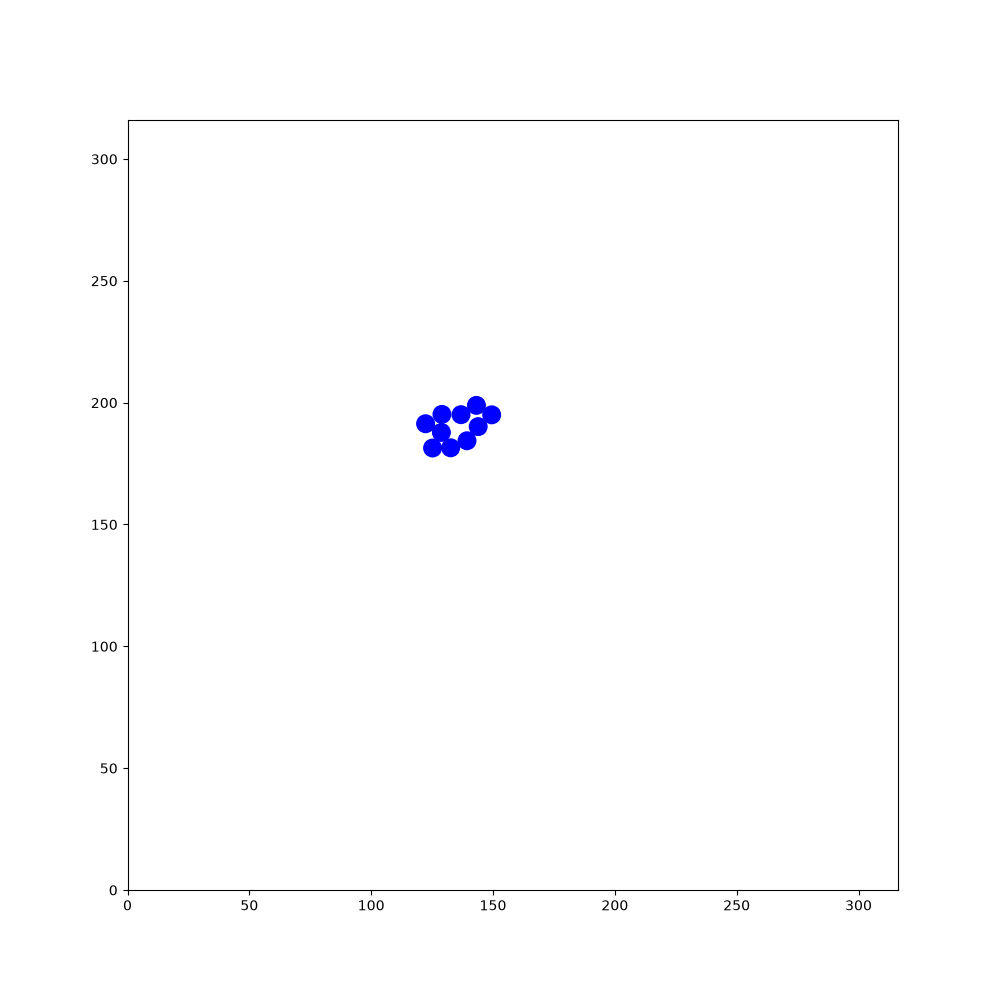

The table this chart was drawn from, first rows:
141.607, 296.499, 2.99397, 244.944, 200.16, 0.734237, 213.817, 262.602, -2.14118, 79.5725, 60.0256, -0.00926105, 266.4, 147.864, -1.72127, 48.2641, 99.7577, -1.0206, 216.023, 113.649, 2.15053, 202.436, 94.2414, 1.23694
141.6, 296.5, 2.994, 244.9, 200.2, 0.7342, 213.8, 262.6, -2.141, 79.57, 60.03, -0.009261, 266.4, 147.9, -1.721, 48.26, 99.76, -1.021, 216, 113.6, 2.151, 202.4, 94.24, 1.237
141.8, 296.5, -2.857, 244.9, 200, 1.182, 213.2, 261.7, -2.133, 79.41, 59.99, 0.4283, 266.4, 148, -1.277, 48.18, 99.85, -0.5997, 216.1, 113.6, 2.597, 202.8, 95.27, 1.229
141.9, 296.6, -2.423, 244.8, 199.9, 1.626, 212.6, 260.7, -2.126, 79.33, 59.93, 0.8596, 266.3, 148.1, -0.8409, 48.05, 99.9, -0.1688, 216.2, 113.5, 3.033, 203.2, 96.3, 1.227
142, 296.7, -1.99, 244.9, 199.8, 2.052, 212.1, 259.8, -2.113, 79.26, 59.81, 1.282, 266.2, 148.2, -0.4034, 47.9, 99.89, 0.2756, 216.4, 113.5, -2.806, 203.5, 97.34, 1.229
142, 296.9, -1.558, 244.4, 200.7, 2.055, 212.1, 259.9, -1.677, 79.25, 59.67, 1.726, 266.1, 148.2, 0.02967, 47.77, 99.82, 0.7168, 215.3, 113.2, -2.824, 203.9, 98.4, 1.239
142, 297, -1.119, 243.9, 201.7, 2.074, 212.1, 260, -1.233, 79.31, 59.53, 2.161, 266, 148.2, 0.4698, 47.69, 99.71, 1.144, 215.4, 113.2, -2.401, 204.3, 99.46, 1.244
141.9, 297.1, -0.6767, 243.3, 202.6, 2.076, 212, 260.2, -0.8013, 79.4, 59.44, 2.584, 265.9, 148.1, 0.9112, 48.16, 100.8, 1.147, 215.5, 113.4, -1.971, 204.6, 100.5, 1.242
141.8, 297.1, -0.2406, 242.8, 203.6, 2.072, 211.9, 260.2, -0.3685, 79.56, 59.39, 3.019, 265.8, 148, 1.348, 48.61, 101.8, 1.141, 215.5, 113.5, -1.535, 205, 101.5, 1.26
141.7, 297.1, 0.1951, 242.3, 204.6, 2.069, 211.7, 260.3, 0.07123, 79.66, 59.4, -2.829, 265.8, 147.8, 1.771, 49.06, 102.7, 1.141, 215.5, 113.6, -1.116, 205.3, 102.6, 1.253
141.6, 297.1, 0.627, 241.7, 205.5, 2.08, 211.6, 260.2, 0.5026, 79.74, 59.45, -2.393, 265.9, 147.7, 2.217, 49.53, 103.8, 1.138, 215.4, 113.7, -0.6901, 205.6, 103.6, 1.252
141.5, 297, 1.068, 241.2, 206.5, 2.074, 211.5, 260.1, 0.9385, 79.84, 59.59, -1.96, 266, 147.6, 2.635, 49.98, 104.7, 1.138, 215.3, 113.7, -0.2465, 206, 104.6, 1.25
141.5, 296.8, 1.505, 240.7, 207.5, 2.083, 211.4, 260, 1.375, 79.87, 59.72, -1.539, 266.1, 147.6, 3.069, 50.46, 105.8, 1.142, 215.2, 113.7, 0.2012, 206.3, 105.7, 1.247
141.5, 296.7, 1.933, 240.1, 208.4, 2.078, 211.4, 259.9, 1.822, 79.84, 59.83, -1.099, 266.2, 147.6, -2.769, 50.92, 106.8, 1.135, 215.1, 113.7, 0.6445, 206.7, 106.7, 1.245
141.6, 296.6, 2.374, 239.6, 209.4, 2.075, 211.5, 259.8, 2.262, 79.77, 59.92, -0.669, 266.4, 147.7, -2.346, 51.39, 107.8, 1.13, 215.9, 114.3, 0.645, 207, 107.8, 1.247
141.7, 296.5, 2.819, 239, 210.4, 2.08, 211.6, 259.7, 2.694, 79.66, 59.97, -0.2367, 266.4, 147.8, -1.902, 51.85, 108.8, 1.136, 216.9, 115, 0.6466, 207.4, 108.8, 1.252
141.8, 296.5, -3.027, 238.5, 211.4, 2.088, 211.7, 259.7, 3.139, 79.53, 59.97, 0.1895, 266.5, 147.9, -1.462, 52.32, 109.7, 1.118, 217.7, 115.7, 0.6359, 207.7, 109.9, 1.238
142, 296.5, -2.592, 238, 212.3, 2.075, 211.8, 259.7, -2.714, 79.38, 59.9, 0.6242, 266.4, 148.1, -1.017, 52.82, 110.8, 1.118, 218.6, 116.4, 0.6466, 208.1, 110.9, 1.238
142.1, 296.6, -2.162, 237.4, 213.3, 2.067, 211.9, 259.8, -2.288, 79.29, 59.81, 1.072, 266.3, 148.2, -0.5742, 53.29, 111.8, 1.14, 219.5, 117, 0.6351, 208.5, 112, 1.253
142.1, 296.8, -1.724, 236.9, 214.3, 2.082, 212, 259.9, -1.87, 79.25, 59.68, 1.51, 266.2, 148.2, -0.1399, 53.74, 112.7, 1.139, 220.5, 117.7, 0.6339, 208.8, 113, 1.257
142.1, 296.9, -1.294, 236.4, 215.2, 2.086, 211.7, 258.9, -1.865, 79.28, 59.53, 1.944, 266, 148.2, 0.2971, 54.19, 113.7, 1.159, 221.3, 118.3, 0.6442, 209.1, 114, 1.265
142, 297.1, -0.8574, 235.8, 216.1, 2.096, 211.4, 257.8, -1.864, 78.87, 60.55, 1.952, 265.9, 148.1, 0.7371, 54.64, 114.8, 1.163, 222.2, 119, 0.6276, 209.5, 115.1, 1.263
141.9, 297.1, -0.4227, 235.3, 217.1, 2.084, 211, 256.8, -1.873, 78.47, 61.55, 1.961, 265.8, 148, 1.168, 55.07, 115.8, 1.169, 223.1, 119.6, 0.6253, 209.8, 116.2, 1.264
141.8, 297.2, 0.01276, 234.8, 218, 2.071, 210.7, 255.7, -1.853, 78.03, 62.61, 1.966, 265.8, 147.9, 1.616, 55.04, 115.6, 1.604, 224, 120.3, 0.6334, 210.1, 117.2, 1.276
141.7, 297.1, 0.4464, 234.2, 219, 2.07, 210.4, 254.6, -1.839, 77.6, 63.61, 1.977, 265.8, 147.8, 2.033, 55.08, 115.5, 2.044, 224.9, 120.9, 0.6391, 210.5, 118.3, 1.267
141.6, 297, 0.8884, 233.7, 220, 2.073, 210.4, 254.8, -1.399, 77.15, 64.64, 1.986, 265.9, 147.6, 2.472, 55.15, 115.4, 2.469, 225.8, 121.6, 0.6433, 210.4, 118.1, 1.692
141.5, 296.9, 1.337, 233.1, 221, 2.089, 210.4, 254.9, -0.9606, 76.7, 65.68, 1.981, 266, 147.6, 2.906, 55.28, 115.3, 2.914, 226.6, 122.3, 0.6483, 210.5, 118, 2.117
141.5, 296.8, 1.774, 232.6, 221.9, 2.1, 211, 254.1, -0.9577, 76.26, 66.7, 1.971, 266.2, 147.6, -2.933, 55.42, 115.3, -2.948, 227.5, 122.9, 0.6587, 210.6, 117.9, 2.561
141.6, 296.6, 2.22, 232, 222.8, 2.112, 211.6, 253.2, -0.9661, 75.83, 67.72, 1.976, 266.3, 147.7, -2.49, 55.58, 115.4, -2.516, 228.4, 123.6, 0.6568, 210.7, 117.9, 3.001
141.7, 296.5, 2.669, 231.5, 223.8, 2.102, 212.2, 252.3, -0.9522, 75.4, 68.7, 1.982, 265.4, 147, -2.505, 55.67, 115.5, -2.078, 229.3, 124.3, 0.6491, 210.9, 117.9, -2.847
141.8, 296.5, 3.119, 230.9, 224.7, 2.103, 212.9, 251.4, -0.9484, 74.96, 69.73, 1.968, 264.5, 146.4, -2.5, 55.71, 115.6, -1.656, 230.1, 125, 0.666, 211, 117.9, -2.412
141.9, 296.5, -2.722, 230.4, 225.7, 2.113, 213.5, 250.5, -0.9426, 74.54, 70.74, 1.965, 263.6, 145.7, -2.511, 55.69, 115.8, -1.212, 231, 125.6, 0.6625, 211.1, 118, -1.99
142, 296.6, -2.288, 229.8, 226.6, 2.12, 214.2, 249.6, -0.9477, 74.12, 71.74, 1.972, 262.8, 145, -2.496, 55.6, 115.9, -0.7774, 231.9, 126.3, 0.664, 211.1, 118.2, -1.551
142.1, 296.8, -1.846, 229.2, 227.6, 2.11, 214.8, 248.7, -0.9451, 73.69, 72.76, 1.968, 261.9, 144.4, -2.49, 55.47, 116, -0.3354, 232.7, 127, 0.677, 211.1, 118.3, -1.134
142.1, 296.9, -1.403, 228.6, 228.6, 2.102, 215.5, 247.8, -0.9352, 73.27, 73.78, 1.964, 261, 143.7, -2.475, 55.33, 116, 0.1054, 232.7, 126.9, 1.103, 211, 118.4, -0.7007
142.1, 297, -0.9675, 228.1, 229.5, 2.09, 216.1, 246.9, -0.9314, 72.86, 74.75, 1.965, 260.1, 143, -2.472, 56.47, 116.1, 0.1135, 232.6, 126.8, 1.546, 210.8, 118.5, -0.2815
141.9, 297.2, -0.5359, 227.5, 230.5, 2.099, 216.8, 246, -0.9332, 72.45, 75.74, 1.97, 259.2, 142.3, -2.455, 57.57, 116.3, 0.09853, 232.6, 126.6, 1.983, 210.7, 118.5, 0.1601
142.9, 296.6, -0.5456, 226.9, 231.5, 2.097, 217.4, 245.2, -0.9246, 72.03, 76.76, 1.951, 259.3, 142.4, -2.02, 58.66, 116.4, 0.09964, 232.8, 126.5, 2.416, 210.6, 118.5, 0.6022
143.8, 296, -0.5491, 226.4, 232.4, 2.094, 218.1, 244.3, -0.9065, 71.61, 77.79, 1.962, 259.4, 142.5, -1.584, 59.73, 116.5, 0.1026, 232.9, 126.4, 2.847, 210.5, 118.4, 1.039
144.8, 295.4, -0.5561, 225.8, 233.4, 2.115, 218.7, 243.5, -0.8975, 71.19, 78.79, 1.976, 259.3, 142.6, -1.139, 60.81, 116.6, 0.1094, 233, 126.4, -2.998, 210.4, 118.2, 1.473
145.8, 294.8, -0.5559, 225.3, 234.3, 2.128, 219.4, 242.6, -0.9022, 71.26, 78.69, 2.395, 259.2, 142.8, -0.7199, 61.93, 116.7, 0.1104, 233.1, 126.4, -2.571, 210.5, 119.3, 1.466
146.7, 294.2, -0.5505, 224.7, 235.3, 2.127, 220.1, 241.7, -0.8889, 71.38, 78.62, 2.835, 259.1, 142.8, -0.2721, 63.03, 116.8, 0.11, 233.2, 126.5, -2.132, 210.6, 120.4, 1.46
146.6, 294.3, -0.1092, 224.6, 235.5, 2.143, 220.4, 241.6, -0.8972, 71.49, 78.61, -3.017, 259, 142.8, 0.1728, 64.13, 117, 0.122, 233.3, 126.7, -1.69, 210.8, 121.5, 1.467
146.4, 294.2, 0.3248, 224.6, 235.5, 2.151, 220.4, 241.6, -0.9014, 71.65, 78.67, -2.583, 258.8, 142.8, 0.6061, 65.2, 117.1, 0.1176, 233.3, 126.8, -1.258, 210.9, 122.6, 1.46
146.3, 294.2, 0.7742, 224.6, 235.5, 2.137, 220.5, 241.7, -0.8929, 71.75, 78.78, -2.148, 258.7, 142.7, 1.045, 66.33, 117.2, 0.1277, 233.2, 126.9, -0.8261, 211, 123.7, 1.455
146.2, 294, 1.211, 224.6, 235.5, 2.138, 220.6, 241.7, -0.8852, 71.81, 78.93, -1.716, 258.7, 142.5, 1.496, 67.44, 117.4, 0.1218, 233.1, 127, -0.3929, 211.1, 124.8, 1.452
146.2, 293.9, 1.644, 224.6, 235.5, 2.127, 220.7, 241.8, -0.8913, 71.8, 79.06, -1.27, 258.7, 142.4, 1.934, 68.53, 117.5, 0.1292, 232.9, 127, 0.05198, 211.3, 125.9, 1.44
146.3, 293.7, 2.076, 224.6, 235.6, 2.131, 220.7, 241.9, -0.8947, 71.74, 79.17, -0.845, 258.3, 143.4, 1.935, 69.61, 117.6, 0.1226, 232.8, 127, 0.4763, 211.4, 127, 1.438
146.4, 293.6, 2.52, 224.6, 235.6, 2.125, 220.9, 242, -0.9018, 71.65, 79.24, -0.4144, 257.9, 144.4, 1.933, 70.69, 117.8, 0.1129, 233.8, 127.5, 0.4752, 211.6, 128.1, 1.445
146.5, 293.5, 2.938, 224.5, 235.6, 2.128, 221, 242.1, -0.8977, 71.5, 79.27, 0.02697, 257.5, 145.4, 1.947, 71.78, 117.9, 0.1103, 234.7, 128, 0.4748, 211.7, 129.1, 1.448
146.6, 293.5, -2.899, 224.5, 235.5, 2.129, 221.2, 242.1, -0.894, 71.33, 79.22, 0.4603, 257.1, 146.4, 1.938, 72.89, 118, 0.1267, 234.6, 127.9, 0.9106, 211.8, 130.2, 1.466
146.8, 293.6, -2.459, 224.3, 235.4, 2.146, 221.5, 242.3, -0.9093, 71.23, 79.14, 0.9056, 256.7, 147.5, 1.928, 74.01, 118.2, 0.1365, 234.5, 127.8, 1.357, 211.9, 131.4, 1.471
146.8, 293.7, -2.024, 224.1, 235.4, 2.158, 221.8, 242.4, -0.912, 71.16, 79, 1.347, 256.4, 148.5, 1.936, 75.08, 118.3, 0.1352, 234.5, 127.6, 1.783, 212, 132.4, 1.468
146.9, 293.9, -1.597, 223.8, 235.3, 2.161, 222.2, 242.5, -0.9082, 71.16, 78.86, 1.764, 256, 149.5, 1.933, 76.18, 118.5, 0.1534, 234.6, 127.5, 2.204, 212.2, 133.5, 1.465
146.9, 294, -1.158, 223.2, 235.8, 2.149, 222, 243.1, -0.4832, 71.21, 78.75, 2.186, 255.6, 150.5, 1.938, 77.28, 118.7, 0.1523, 234.7, 127.4, 2.644, 212.3, 134.7, 1.465
146.8, 294.2, -0.733, 223.4, 235.6, 2.588, 221.8, 243.1, -0.04429, 71.3, 78.66, 2.622, 255.2, 151.5, 1.944, 78.39, 118.8, 0.142, 234.9, 127.4, 3.076, 212.4, 135.7, 1.457
146.6, 294.2, -0.3007, 223.5, 235.6, 3.02, 221.7, 243.1, 0.3896, 71.43, 78.62, 3.042, 254.8, 152.6, 1.927, 79.51, 119, 0.1517, 235, 127.4, -2.758, 212.5, 136.8, 1.463
146.4, 294.2, 0.1312, 223.7, 235.6, -2.828, 221.5, 243, 0.8229, 71.55, 78.64, -2.8, 254.4, 153.6, 1.931, 80.65, 119.2, 0.1577, 235.1, 127.5, -2.326, 212.6, 137.9, 1.462
146.3, 294.2, 0.5763, 223.8, 235.7, -2.396, 221.5, 242.9, 1.264, 71.68, 78.72, -2.361, 254, 154.6, 1.937, 81.74, 119.3, 0.1467, 234.4, 126.7, -2.315, 212.8, 139, 1.45
146.2, 294.1, 1.013, 223.9, 235.8, -1.968, 221.5, 242.7, 1.699, 71.76, 78.85, -1.925, 253.6, 155.6, 1.942, 82.79, 119.5, 0.145, 234.5, 126.8, -1.878, 212.9, 140.1, 1.454
146.2, 294, 1.447, 223.5, 234.8, -1.97, 221.5, 242.6, 2.127, 71.78, 78.98, -1.475, 253.2, 156.6, 1.945, 83.87, 119.6, 0.1347, 234.5, 126.9, -1.435, 213, 141.2, 1.447
... 1,740 more rows
